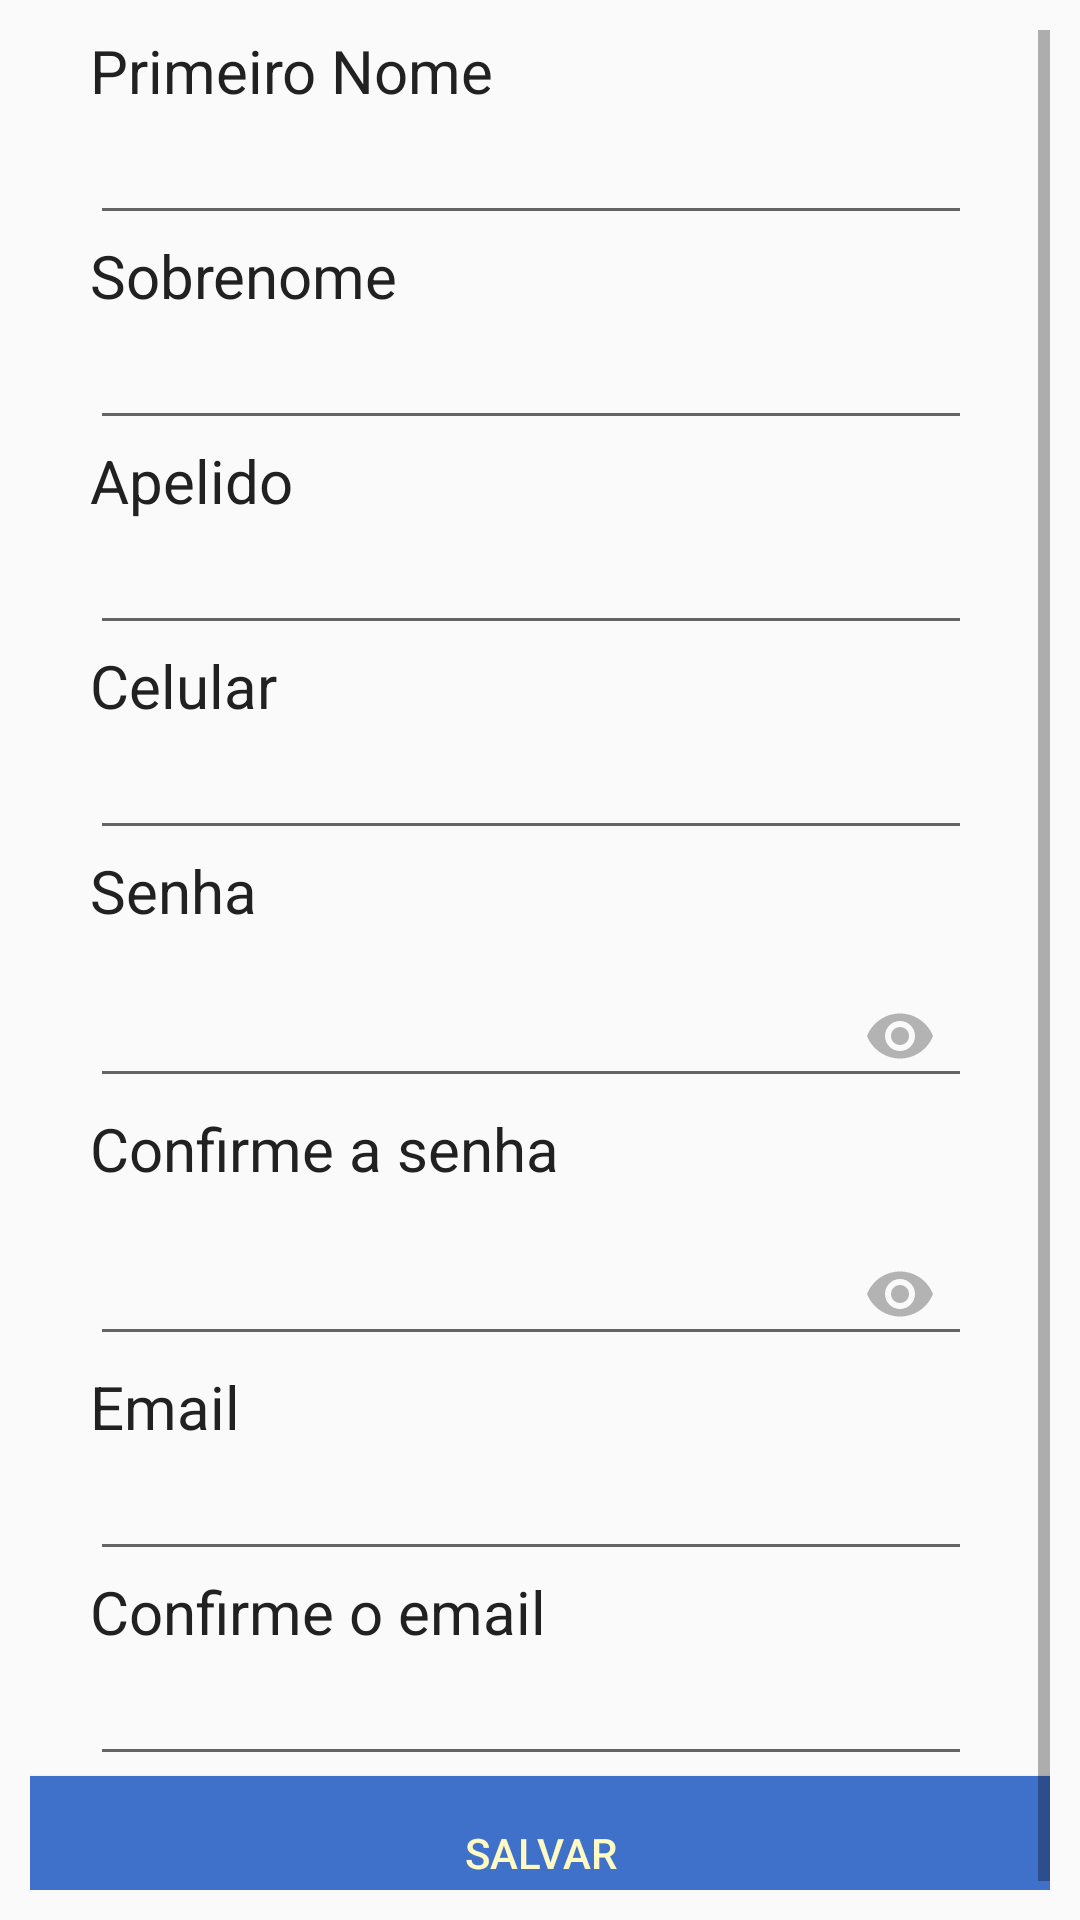

This screen was rendered from an Android layout file. Write that file and the resources it references.
<!-- AndroidManifest.xml: application theme AppTheme -->
<!-- res/layout/activity_cadastro_usuario.xml -->
<?xml version="1.0" encoding="utf-8"?>

<ScrollView xmlns:android="http://schemas.android.com/apk/res/android"
    xmlns:tools="http://schemas.android.com/tools"
    style="@style/FatherLayout"
    android:padding="10dp"
    tools:context=".tela.cadastro.CadastroUsuarioActivity">

    <LinearLayout
        style="@style/ChildLayout"
        android:orientation="vertical">

        <LinearLayout
            style="@style/ChildLayout"
            android:layout_marginLeft="@dimen/text_margin"
            android:layout_marginRight="@dimen/text_margin"
            android:orientation="vertical">

            <TextView
                style="@style/TextView"
                android:text="@string/first_name" />

            <EditText
                android:id="@+id/edit_text_first_name"
                style="@style/EditText"
                android:inputType="textPersonName" />

            <TextView
                style="@style/TextView"
                android:text="@string/last_name" />

            <EditText
                android:id="@+id/edit_text_last_name"
                style="@style/EditText"
                android:inputType="textPersonName" />

            <TextView
                style="@style/TextView"
                android:text="@string/username" />

            <EditText
                android:id="@+id/edit_text_username"
                style="@style/EditText"
                android:inputType="text" />

            <TextView
                style="@style/TextView"
                android:text="@string/cellphone_number" />

            <EditText
                android:id="@+id/edit_text_user_telefone"
                style="@style/EditText"
                android:inputType="number|phone"
                android:maxLength="19"
                />

            <TextView
                style="@style/TextView"
                android:text="@string/password" />

            <com.google.android.material.textfield.TextInputLayout style="@style/TextInputLayout">

                <EditText
                    android:id="@+id/edit_text_password"
                    style="@style/EditText"
                    android:inputType="textPassword"
                    android:longClickable="false"/>
            </com.google.android.material.textfield.TextInputLayout>

            <TextView
                style="@style/TextView"
                android:text="@string/confirm_password" />

            <com.google.android.material.textfield.TextInputLayout style="@style/TextInputLayout">

                <EditText
                    android:id="@+id/edit_text_confirm_password"
                    style="@style/EditText"
                    android:inputType="textPassword"
                    android:longClickable="false"/>
            </com.google.android.material.textfield.TextInputLayout>

            <TextView
                style="@style/TextView"
                android:text="@string/email" />

            <EditText
                android:id="@+id/edit_text_email"
                style="@style/EditText"
                android:inputType="textEmailAddress"
                android:longClickable="false"/>

            <TextView
                style="@style/TextView"
                android:text="@string/confirm_email" />

            <EditText
                android:id="@+id/edit_text_confirm_email"
                style="@style/EditText"
                android:inputType="textEmailAddress"
                android:longClickable="false"/>
        </LinearLayout>

        <Button
            android:id="@+id/button_save_user"
            style="@style/Button"
            android:text="@string/save" />
    </LinearLayout>

</ScrollView>
<!-- resources referenced by this layout -->
<resources>
  <dimen name="text_margin">10dp</dimen>
  <string name="cellphone_number">Celular</string>
  <string name="confirm_email">Confirme o email</string>
  <string name="confirm_password">Confirme a senha</string>
  <string name="email">Email</string>
  <string name="first_name">Primeiro Nome</string>
  <string name="last_name">Sobrenome</string>
  <string name="password">Senha</string>
  <string name="save">Salvar</string>
  <string name="username">Apelido</string>
  <style name="Button">
          <item name="android:layout_width">match_parent</item>
          <item name="android:layout_height">wrap_content</item>
          <item name="android:background">@color/colorAccent</item>
          <item name="android:padding">@dimen/button_padding</item>
          <item name="android:textColor">@color/colorLight</item>
      </style>
  <style name="ChildLayout">
          <item name="android:layout_width">match_parent</item>
          <item name="android:layout_height">wrap_content</item>
      </style>
  <style name="EditText">
          <item name="android:layout_width">match_parent</item>
          <item name="android:layout_height">wrap_content</item>
          <item name="android:layout_marginLeft">@dimen/text_margin</item>
          <item name="android:layout_marginStart">@dimen/text_margin</item>
          <item name="android:layout_marginRight">@dimen/edit_text_margin_end</item>
          <item name="android:layout_marginEnd">@dimen/edit_text_margin_end</item>
          <item name="android:textColor">@color/colorSecondaryText</item>
      </style>
  <style name="FatherLayout">
          <item name="android:layout_width">match_parent</item>
          <item name="android:layout_height">match_parent</item>
      </style>
  <style name="TextInputLayout">
          <item name="android:layout_width">match_parent</item>
          <item name="android:layout_height">wrap_content</item>
          <item name="endIconTint">@color/colorVisibilityToggle</item>
          <item name="endIconMode">password_toggle</item>
      </style>
  <style name="TextView">
          <item name="android:layout_width">wrap_content</item>
          <item name="android:layout_height">wrap_content</item>
          <item name="android:layout_marginLeft">@dimen/text_margin</item>
          <item name="android:layout_marginStart">@dimen/text_margin</item>
          <item name="android:textColor">@color/colorPrimaryText</item>
          <item name="android:textSize">@dimen/text_size</item>
      </style>
  <style name="AppTheme" parent="Theme.AppCompat.Light.DarkActionBar">
          
          <item name="colorPrimary">@color/colorPrimary</item>
          <item name="colorPrimaryDark">@color/colorPrimaryDark</item>
          <item name="colorAccent">@color/colorAccent</item>
      </style>
  <color name="colorAccent">#3F71CA</color>
  <dimen name="button_padding">16dp</dimen>
  <color name="colorLight">#FFF9C4</color>
  <dimen name="edit_text_margin_end">16dp</dimen>
  <color name="colorSecondaryText">#757575</color>
  <color name="colorVisibilityToggle">#B3B3B3</color>
  <color name="colorPrimaryText">#212121</color>
  <dimen name="text_size">20sp</dimen>
  <color name="colorPrimary">#1E6BEB</color>
  <color name="colorPrimaryDark">#0E0101</color>
</resources>
